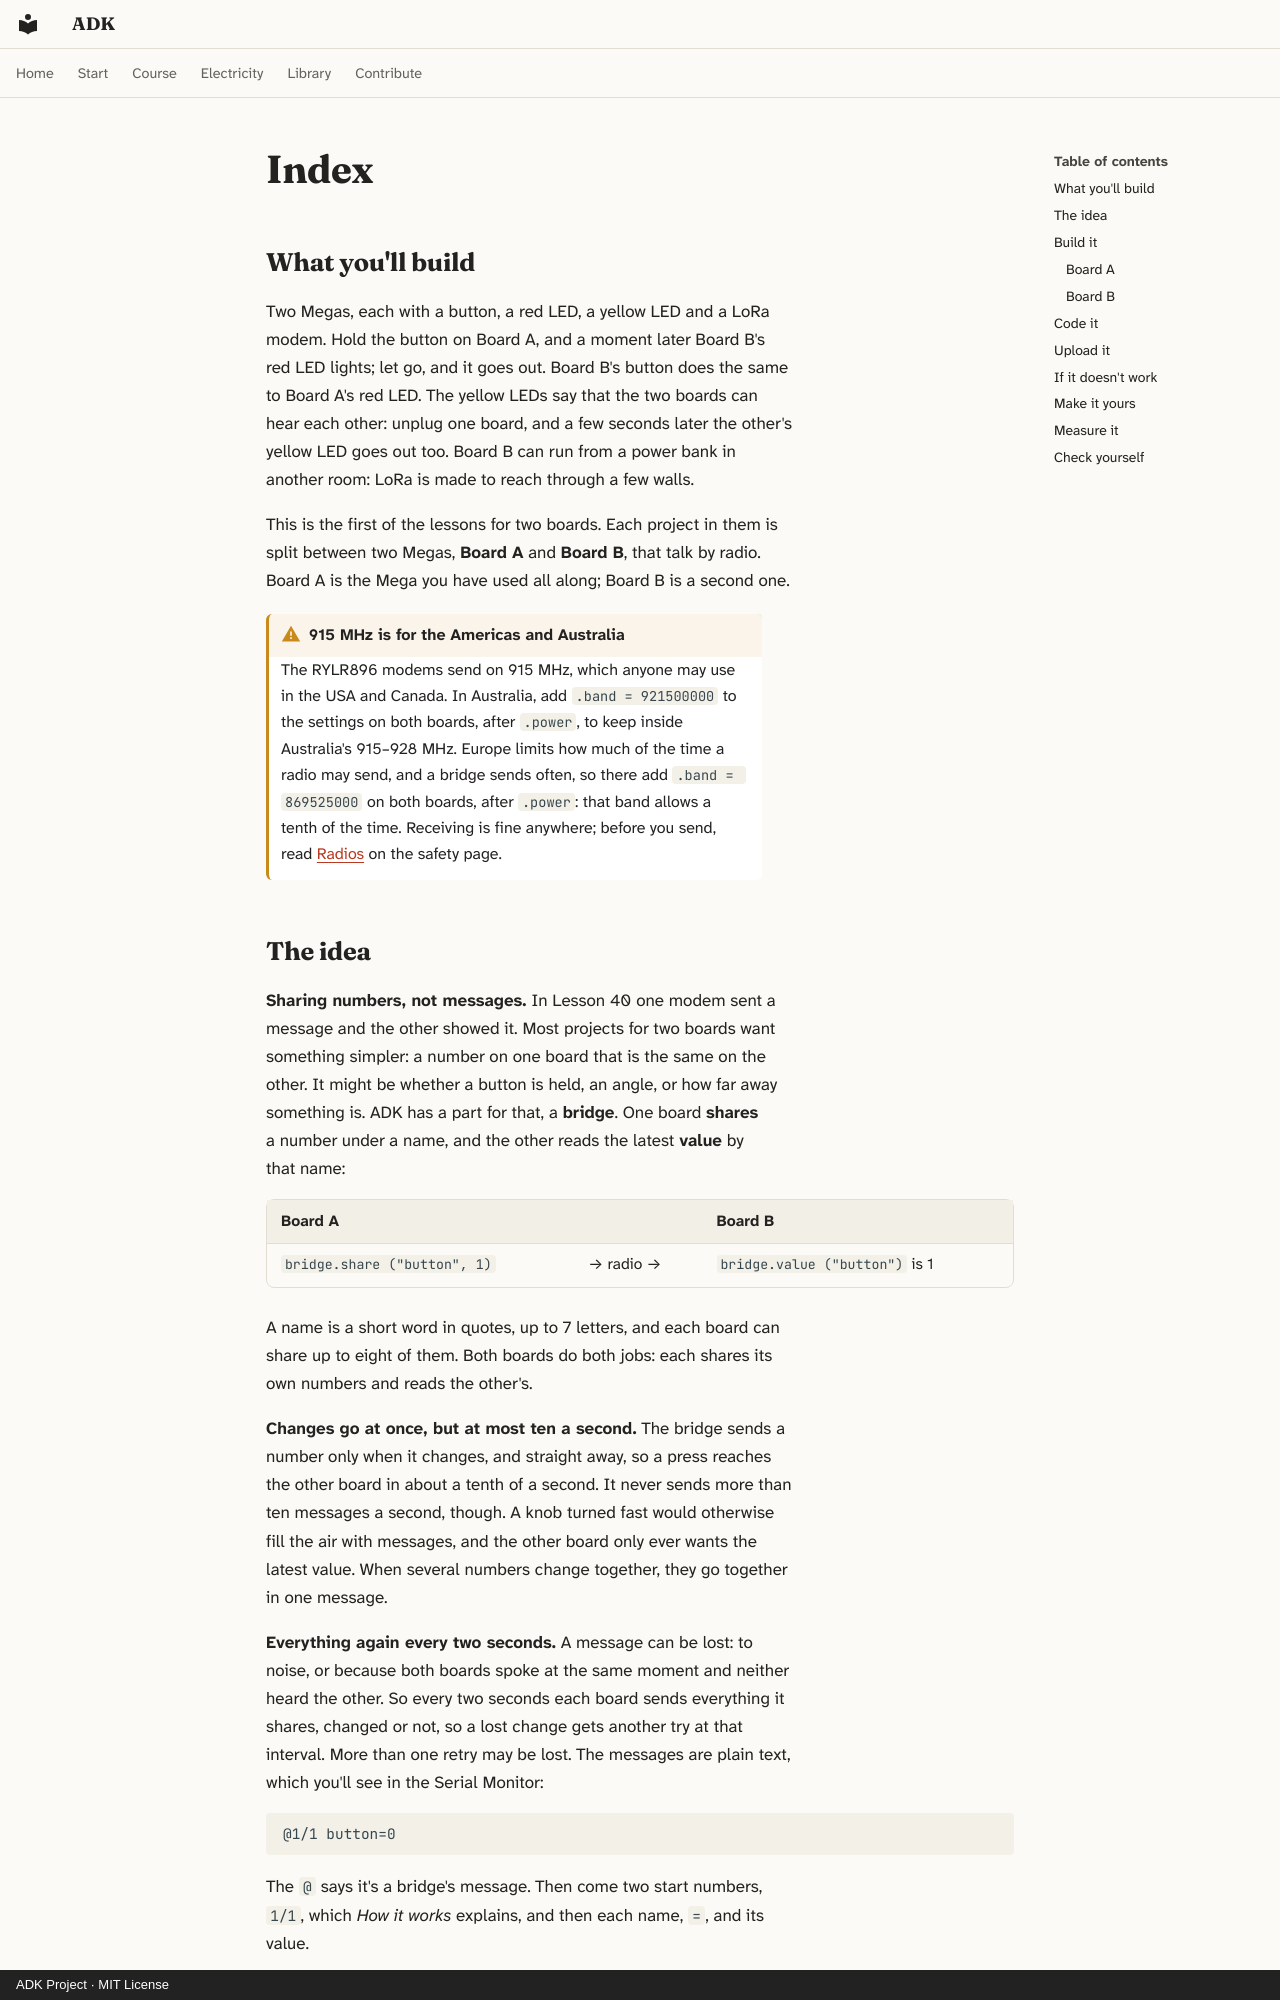

repository: spincyc/adk · page: lessons/043-the-bridge/index.html · generator: mkdocs · copyright: ADK Project · MIT License

---
lesson: 43
promise: Join two Megas by radio, so that a button on each lights an LED on the other, and find out what it means for two boards to be connected.
time: 1½ hours
level: 3
parts:
  - "Board A: the Mega 2560 and breadboard you've used so far, and the USB cable"
  - "Board B: a second Mega 2560 with its USB cable, and a second breadboard (not in one kit)"
  - "Two REYAX RYLR896 LoRa modems, one for each board: the pair from Lesson 40 (add-on, not in the kit)"
  - "For each board: a push button, a red LED and a yellow LED"
  - "For each board: 2 × 220 Ω resistors (red, red, black, black, brown), a 1 kΩ (brown, black, black, brown, brown) and a 2 kΩ (red, black, black, brown, brown)"
  - "For each board: 4 female-to-male jumper wires and 9 jumper wires"
  - "A USB phone charger or power bank, to run Board B away from the computer"
ideas:
  - Two boards sharing named numbers over a radio
  - Changes that go at once, but at most ten a second
  - Everything sent again every two seconds
  - What "connected" means
laws:
  - {law: decibels, section: the-idea, for: "Sends at 10 dBm, about a third of full power"}
  - {law: divider, section: measure-it, for: "Drops TX3's 5 V to about 3.3 V for RXD"}
  - {law: budgets, section: the-idea, for: "Fits one 10 dBm modem on the 3.3 V pin"}
  - {law: logic-levels, section: build-it, for: "Keeps the 3.3 V modem's RXD off 5 V"}
  - {law: serial, section: measure-it, for: "Explains TX3 resting high between messages"}
---

## What you'll build

<!-- closeup A -->

Two Megas, each with a button, a red LED, a yellow LED and a LoRa modem.
Hold the button on Board A, and a moment later Board B's red LED lights;
let go, and it goes out. Board B's button does the same to Board A's red
LED. The yellow LEDs say that the two boards can hear each other: unplug
one board, and a few seconds later the other's yellow LED goes out too.
Board B can run from a power bank in another room: LoRa is made to reach
through a few walls.

This is the first of the lessons for two boards. Each project in them is
split between two Megas, **Board A** and **Board B**, that talk by radio.
Board A is the Mega you have used all along; Board B is a second one.

!!! warning "915 MHz is for the Americas and Australia"
    The RYLR896 modems send on 915 MHz, which anyone may use in the USA
    and Canada. In Australia, add `.band = 921500000` to the settings on
    both boards, after `.power`, to keep inside Australia's 915–928 MHz.
    Europe limits how much of the time a radio may send, and a bridge
    sends often, so there add `.band = 869525000` on both boards, after
    `.power`: that band allows a tenth of the time. Receiving is fine
    anywhere; before you send, read [Radios](../../safety.md#radios) on
    the safety page.
